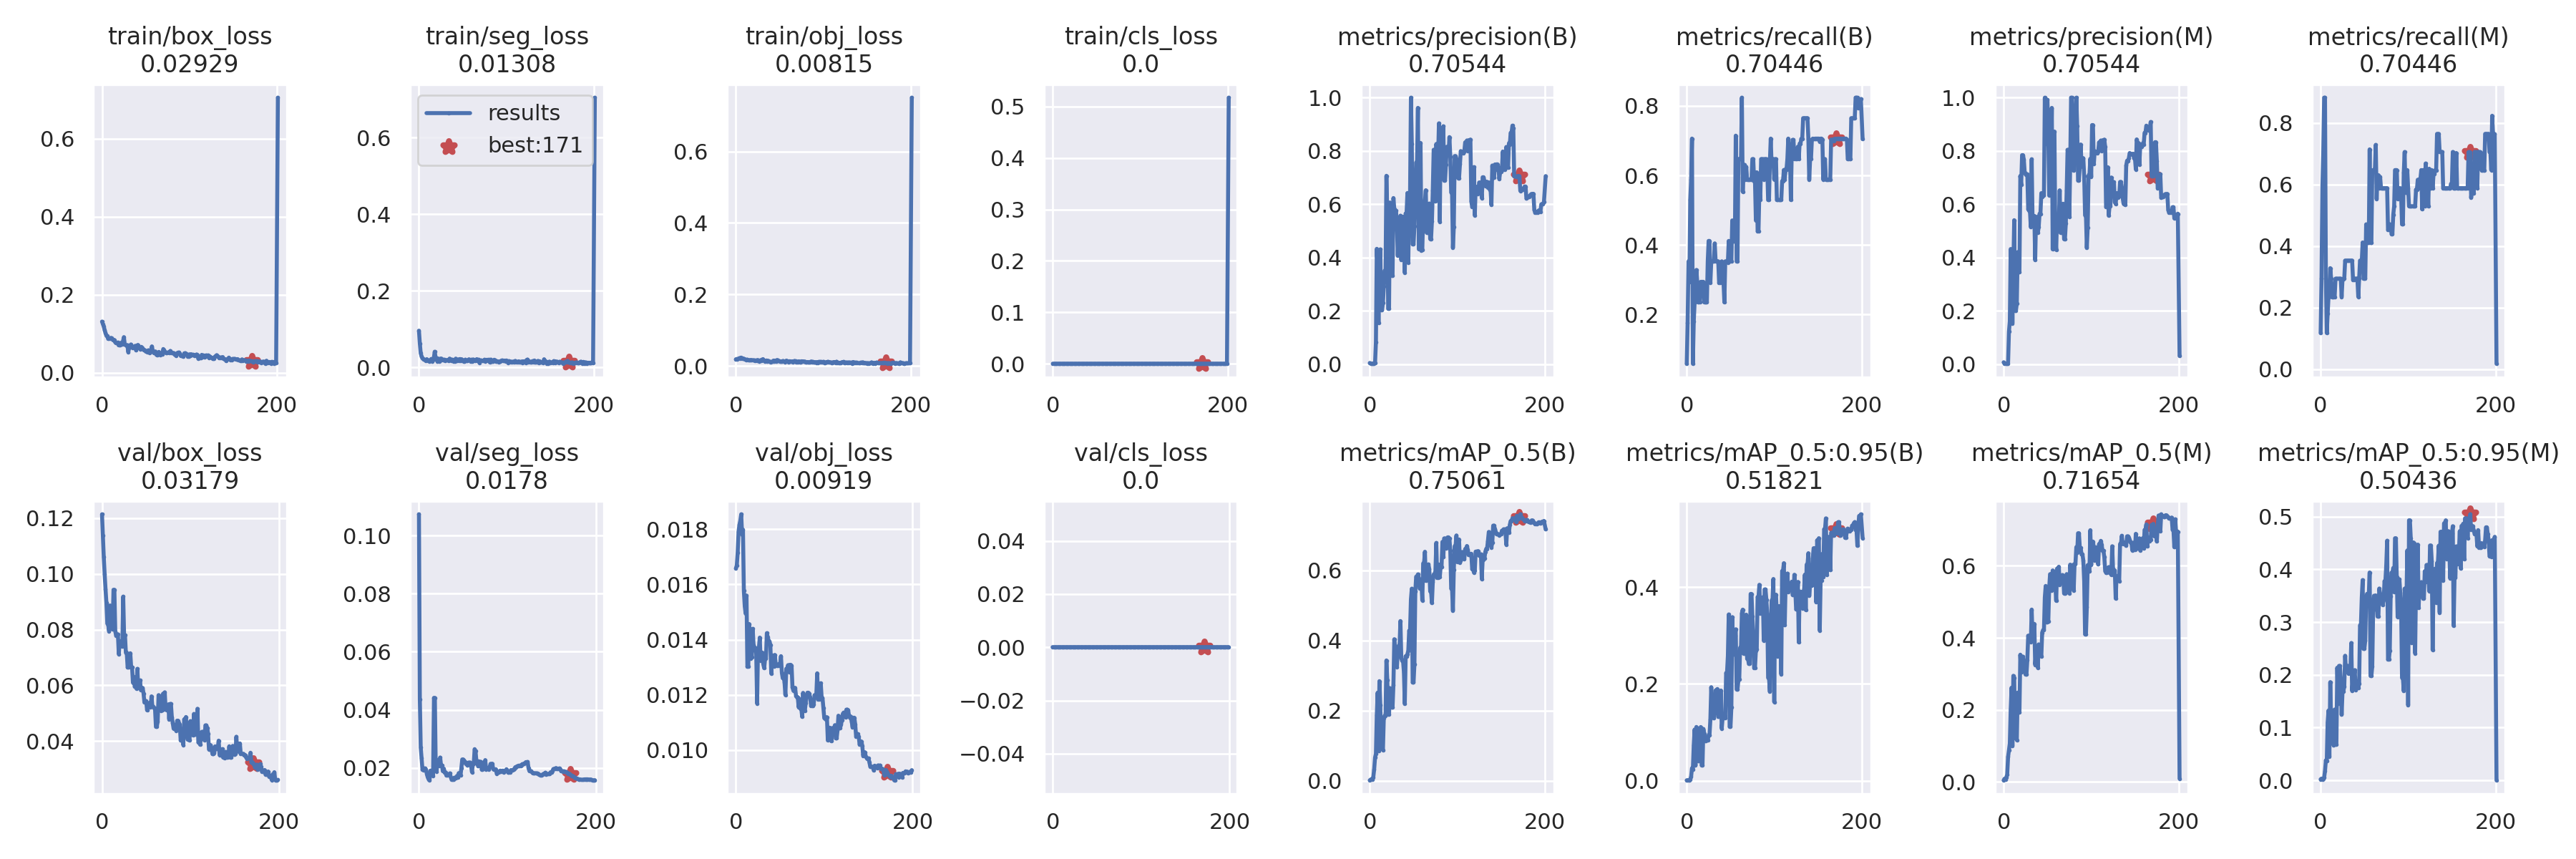

The file beside this chart, header and first rows:
epoch, train/box_loss, train/seg_loss, train/obj_loss, train/cls_loss, metrics/precision(B), metrics/recall(B), metrics/mAP_0.5(B), metrics/mAP_0.5:0.95(B), metrics/precision(M), metrics/recall(M), metrics/mAP_0.5(M), metrics/mAP_0.5:0.95(M), val/box_loss, val/seg_loss, val/obj_loss, val/cls_loss, x/lr0, x/lr1, x/lr2
0, 0.1309, 0.09621, 0.01831, 0, 0.003879, 0.05882, 0.001297, 0.0007712, 0.007758, 0.1177, 0.004277, 0.001902, 0.1214, 0.1073, 0.01658, 0, 0.0955, 0.0005, 0.0005
1, 0.1248, 0.0634, 0.01903, 0, 0.002248, 0.1765, 0.003257, 0.000946, 0.003747, 0.2941, 0.00871, 0.003209, 0.1138, 0.04365, 0.01668, 0, 0.09009, 0.001095, 0.001095
2, 0.1185, 0.03758, 0.01924, 0, 0.001538, 0.3529, 0.004691, 0.001128, 0.002564, 0.5882, 0.006796, 0.001511, 0.106, 0.02706, 0.01714, 0, 0.08468, 0.001685, 0.001685
3, 0.1091, 0.02915, 0.01943, 0, 0.001282, 0.2941, 0.004082, 0.0009982, 0.003077, 0.7059, 0.01252, 0.00283, 0.09992, 0.02326, 0.01791, 0, 0.07927, 0.002269, 0.002269
4, 0.1019, 0.02463, 0.02146, 0, 0.002308, 0.5294, 0.0101, 0.002594, 0.003846, 0.8823, 0.01984, 0.00504, 0.09446, 0.0194, 0.01816, 0, 0.07385, 0.002848, 0.002848
5, 0.09475, 0.02184, 0.01944, 0, 0.002564, 0.5882, 0.03263, 0.008191, 0.003846, 0.8823, 0.06907, 0.01791, 0.08962, 0.01923, 0.01831, 0, 0.06842, 0.003421, 0.003421
6, 0.09435, 0.02123, 0.02306, 0, 0.003081, 0.7059, 0.06606, 0.02588, 0.1221, 0.2941, 0.08857, 0.03785, 0.0822, 0.0198, 0.01854, 0, 0.06299, 0.003989, 0.003989
7, 0.08667, 0.02002, 0.0212, 0, 0.08171, 0.05882, 0.07682, 0.02361, 0.1613, 0.1177, 0.1065, 0.0364, 0.08171, 0.01983, 0.01781, 0, 0.05755, 0.004552, 0.004552
8, 0.08765, 0.01794, 0.01916, 0, 0.4325, 0.1797, 0.1873, 0.07301, 0.4325, 0.1797, 0.2005, 0.1094, 0.07945, 0.01935, 0.01798, 0, 0.05211, 0.005109, 0.005109
9, 0.08725, 0.02192, 0.02012, 0, 0.3671, 0.2353, 0.2512, 0.1057, 0.3671, 0.2353, 0.2616, 0.1323, 0.08866, 0.01775, 0.01577, 0, 0.04666, 0.005661, 0.005661
10, 0.08907, 0.01819, 0.0188, 0, 0.1542, 0.2353, 0.08422, 0.03126, 0.1542, 0.2353, 0.1002, 0.0447, 0.08676, 0.01675, 0.01521, 0, 0.04121, 0.006208, 0.006208
11, 0.08846, 0.01882, 0.01771, 0, 0.3575, 0.3282, 0.2839, 0.111, 0.3575, 0.3282, 0.2945, 0.1861, 0.08685, 0.01607, 0.01495, 0, 0.03575, 0.006749, 0.006749
12, 0.08601, 0.01671, 0.01615, 0, 0.4305, 0.2941, 0.2154, 0.07964, 0.5406, 0.2941, 0.289, 0.1079, 0.0801, 0.01586, 0.01559, 0, 0.03028, 0.007284, 0.007284
13, 0.08333, 0.01764, 0.01752, 0, 0.2025, 0.2353, 0.09536, 0.04064, 0.2025, 0.2353, 0.127, 0.07417, 0.09431, 0.01906, 0.01302, 0, 0.02481, 0.007815, 0.007815
14, 0.08392, 0.02246, 0.01583, 0, 0.2025, 0.2353, 0.09536, 0.04064, 0.2025, 0.2353, 0.127, 0.07417, 0.09431, 0.01906, 0.01302, 0, 0.01934, 0.008339, 0.008339
15, 0.0781, 0.01648, 0.01534, 0, 0.2289, 0.2353, 0.08722, 0.04326, 0.2289, 0.2353, 0.1159, 0.06588, 0.07943, 0.01748, 0.01456, 0, 0.01386, 0.008859, 0.008859
16, 0.07618, 0.01997, 0.01601, 0, 0.2919, 0.2941, 0.178, 0.1109, 0.4207, 0.2353, 0.2478, 0.1342, 0.07779, 0.01733, 0.01409, 0, 0.00928, 0.00928, 0.00928
17, 0.07577, 0.0247, 0.01624, 0, 0.3504, 0.2941, 0.1853, 0.03184, 0.3459, 0.2941, 0.1933, 0.06797, 0.07828, 0.04411, 0.01332, 0, 0.00928, 0.00928, 0.00928
18, 0.07727, 0.04151, 0.01621, 0, 0.3504, 0.2941, 0.1853, 0.03184, 0.3459, 0.2941, 0.1933, 0.06797, 0.07828, 0.04411, 0.01335, 0, 0.009235, 0.009235, 0.009235
19, 0.07024, 0.02679, 0.01564, 0, 0.7067, 0.2941, 0.3429, 0.1069, 0.7067, 0.2941, 0.3532, 0.2135, 0.07118, 0.01996, 0.01439, 0, 0.00919, 0.00919, 0.00919
20, 0.07057, 0.02117, 0.01555, 0, 0.5615, 0.2353, 0.2862, 0.09746, 0.6741, 0.2941, 0.3045, 0.1459, 0.0758, 0.01882, 0.01379, 0, 0.009145, 0.009145, 0.009145
21, 0.07155, 0.01676, 0.01522, 0, 0.2077, 0.2353, 0.189, 0.08243, 0.7845, 0.2941, 0.3476, 0.2169, 0.07433, 0.02268, 0.0137, 0, 0.0091, 0.0091, 0.0091
22, 0.07688, 0.02365, 0.01494, 0, 0.2077, 0.2353, 0.189, 0.08243, 0.7845, 0.2941, 0.3476, 0.2169, 0.07433, 0.02268, 0.0137, 0, 0.009055, 0.009055, 0.009055
23, 0.07213, 0.01668, 0.01517, 0, 0.6063, 0.2353, 0.2638, 0.0881, 0.7687, 0.2941, 0.3311, 0.1873, 0.07388, 0.02076, 0.01349, 0, 0.00901, 0.00901, 0.00901
24, 0.08069, 0.01769, 0.01363, 0, 0.3901, 0.3529, 0.2453, 0.08336, 0.7194, 0.2353, 0.3057, 0.1244, 0.09184, 0.02357, 0.01169, 0, 0.008965, 0.008965, 0.008965
25, 0.09107, 0.02374, 0.01631, 0, 0.3322, 0.4118, 0.2088, 0.09402, 0.7126, 0.292, 0.298, 0.1684, 0.07802, 0.02087, 0.01367, 0, 0.00892, 0.00892, 0.00892
26, 0.07285, 0.02289, 0.01407, 0, 0.3322, 0.4118, 0.2088, 0.09402, 0.7126, 0.292, 0.298, 0.1684, 0.07802, 0.02087, 0.01369, 0, 0.008875, 0.008875, 0.008875
27, 0.07035, 0.01964, 0.01231, 0, 0.6232, 0.2921, 0.2733, 0.1263, 0.7127, 0.2941, 0.3381, 0.1784, 0.07172, 0.01889, 0.01407, 0, 0.00883, 0.00883, 0.00883
28, 0.06943, 0.01939, 0.01557, 0, 0.5824, 0.3529, 0.4033, 0.1932, 0.5824, 0.3529, 0.406, 0.236, 0.07176, 0.01978, 0.01324, 0, 0.008785, 0.008785, 0.008785
29, 0.07066, 0.02079, 0.0147, 0, 0.5757, 0.3529, 0.368, 0.1469, 0.5757, 0.3529, 0.4062, 0.2066, 0.06639, 0.01849, 0.01353, 0, 0.00874, 0.00874, 0.00874
30, 0.05256, 0.01762, 0.01749, 0, 0.5757, 0.3529, 0.368, 0.1469, 0.5757, 0.3529, 0.4062, 0.2066, 0.06639, 0.01849, 0.01353, 0, 0.008695, 0.008695, 0.008695
31, 0.0634, 0.01942, 0.01869, 0, 0.5148, 0.3529, 0.3244, 0.1289, 0.5148, 0.3529, 0.3888, 0.2169, 0.06756, 0.01737, 0.01311, 0, 0.00865, 0.00865, 0.00865
32, 0.06837, 0.01969, 0.01452, 0, 0.4072, 0.4045, 0.3674, 0.1489, 0.7691, 0.3529, 0.4785, 0.202, 0.07152, 0.01754, 0.01297, 0, 0.008605, 0.008605, 0.008605
33, 0.07223, 0.01876, 0.01262, 0, 0.5086, 0.3529, 0.385, 0.1867, 0.5337, 0.3529, 0.3988, 0.2095, 0.06651, 0.01778, 0.0133, 0, 0.00856, 0.00856, 0.00856
34, 0.06849, 0.01859, 0.01363, 0, 0.5086, 0.3529, 0.385, 0.1867, 0.5337, 0.3529, 0.3988, 0.2095, 0.06651, 0.01778, 0.01331, 0, 0.008515, 0.008515, 0.008515
35, 0.06426, 0.02345, 0.01504, 0, 0.5567, 0.3529, 0.4552, 0.1895, 0.5567, 0.3529, 0.4388, 0.2603, 0.06099, 0.01813, 0.01423, 0, 0.00847, 0.00847, 0.00847
36, 0.06358, 0.02187, 0.0122, 0, 0.3911, 0.3529, 0.3502, 0.1319, 0.3911, 0.3529, 0.3255, 0.1697, 0.06304, 0.01684, 0.01409, 0, 0.008425, 0.008425, 0.008425
37, 0.06443, 0.01764, 0.0141, 0, 0.5527, 0.2911, 0.3414, 0.1325, 0.5527, 0.2911, 0.3568, 0.1942, 0.05955, 0.01595, 0.01397, 0, 0.00838, 0.00838, 0.00838
38, 0.06877, 0.02066, 0.01199, 0, 0.5527, 0.2911, 0.3414, 0.1325, 0.5527, 0.2911, 0.3568, 0.1942, 0.05955, 0.01595, 0.01393, 0, 0.008335, 0.008335, 0.008335
39, 0.05711, 0.01738, 0.01129, 0, 0.4932, 0.2941, 0.3092, 0.1864, 0.4932, 0.2941, 0.3172, 0.2089, 0.05879, 0.01587, 0.01381, 0, 0.00829, 0.00829, 0.00829
40, 0.06842, 0.01579, 0.01094, 0, 0.3428, 0.3529, 0.2192, 0.1079, 0.5147, 0.2941, 0.3817, 0.1716, 0.06591, 0.01662, 0.01277, 0, 0.008245, 0.008245, 0.008245
41, 0.0711, 0.01624, 0.01117, 0, 0.565, 0.2941, 0.355, 0.1301, 0.565, 0.2941, 0.3533, 0.1864, 0.05935, 0.01645, 0.01339, 0, 0.0082, 0.0082, 0.0082
42, 0.06256, 0.02332, 0.01251, 0, 0.565, 0.2941, 0.355, 0.1301, 0.565, 0.2941, 0.3533, 0.1864, 0.05935, 0.01645, 0.01343, 0, 0.008155, 0.008155, 0.008155
43, 0.06346, 0.0188, 0.01472, 0, 0.6421, 0.2353, 0.3608, 0.1373, 0.6421, 0.2353, 0.3486, 0.1745, 0.06176, 0.01722, 0.01303, 0, 0.00811, 0.00811, 0.00811
44, 0.06014, 0.01761, 0.01269, 0, 0.3809, 0.3529, 0.3705, 0.1301, 0.6293, 0.2941, 0.4149, 0.1835, 0.05825, 0.01683, 0.01345, 0, 0.008065, 0.008065, 0.008065
45, 0.06611, 0.02128, 0.01442, 0, 0.634, 0.3529, 0.4277, 0.2225, 0.634, 0.3529, 0.4211, 0.2938, 0.05904, 0.01819, 0.01314, 0, 0.00802, 0.00802, 0.00802
46, 0.0626, 0.01768, 0.01217, 0, 0.634, 0.3529, 0.4277, 0.2225, 0.634, 0.3529, 0.4211, 0.2938, 0.05904, 0.01819, 0.01309, 0, 0.007975, 0.007975, 0.007975
47, 0.06014, 0.02237, 0.01625, 0, 1, 0.3499, 0.5171, 0.2577, 1, 0.3499, 0.5123, 0.3462, 0.05706, 0.01739, 0.01304, 0, 0.00793, 0.00793, 0.00793
48, 0.05805, 0.0176, 0.01547, 0, 0.8275, 0.4118, 0.5474, 0.3437, 0.8275, 0.4118, 0.5442, 0.3797, 0.05383, 0.02002, 0.01305, 0, 0.007885, 0.007885, 0.007885
49, 0.05768, 0.0216, 0.01311, 0, 0.4499, 0.3529, 0.28, 0.1117, 0.9919, 0.2941, 0.4431, 0.2492, 0.05432, 0.02291, 0.01312, 0, 0.00784, 0.00784, 0.00784
50, 0.05428, 0.01829, 0.01265, 0, 0.4499, 0.3529, 0.28, 0.1117, 0.9919, 0.2941, 0.4431, 0.2492, 0.05432, 0.02291, 0.01312, 0, 0.007795, 0.007795, 0.007795
51, 0.05404, 0.01638, 0.01282, 0, 0.5166, 0.3529, 0.3319, 0.1514, 0.8575, 0.2941, 0.4464, 0.2653, 0.05104, 0.0226, 0.0134, 0, 0.00775, 0.00775, 0.00775
52, 0.05262, 0.01543, 0.01148, 0, 0.6333, 0.4706, 0.5397, 0.3381, 0.6333, 0.4706, 0.5397, 0.3436, 0.0527, 0.02204, 0.0128, 0, 0.007705, 0.007705, 0.007705
53, 0.0573, 0.02071, 0.01283, 0, 0.7569, 0.4118, 0.5818, 0.2608, 0.7569, 0.4118, 0.577, 0.3535, 0.05361, 0.0214, 0.0126, 0, 0.00766, 0.00766, 0.00766
54, 0.05121, 0.01841, 0.01373, 0, 0.7569, 0.4118, 0.5818, 0.2608, 0.7569, 0.4118, 0.577, 0.3535, 0.05361, 0.0214, 0.01266, 0, 0.007615, 0.007615, 0.007615
55, 0.05171, 0.01791, 0.01193, 0, 0.9616, 0.4118, 0.5883, 0.3005, 0.9616, 0.4118, 0.5315, 0.3499, 0.05217, 0.0208, 0.01246, 0, 0.00757, 0.00757, 0.00757
56, 0.05712, 0.01869, 0.01097, 0, 0.4314, 0.7143, 0.5765, 0.313, 0.4314, 0.7143, 0.5872, 0.394, 0.05602, 0.02183, 0.012, 0, 0.007525, 0.007525, 0.007525
57, 0.06725, 0.02149, 0.01369, 0, 0.83, 0.3529, 0.5479, 0.1889, 0.8729, 0.4118, 0.5614, 0.198, 0.05233, 0.02181, 0.01295, 0, 0.00748, 0.00748, 0.00748
58, 0.05631, 0.02055, 0.01459, 0, 0.83, 0.3529, 0.5479, 0.1889, 0.8729, 0.4118, 0.5614, 0.198, 0.05233, 0.02181, 0.01295, 0, 0.007435, 0.007435, 0.007435
59, 0.05134, 0.01579, 0.01256, 0, 0.4258, 0.6471, 0.565, 0.2067, 0.4764, 0.6423, 0.5475, 0.2164, 0.05199, 0.02061, 0.01307, 0, 0.00739, 0.00739, 0.00739
... 141 more rows
